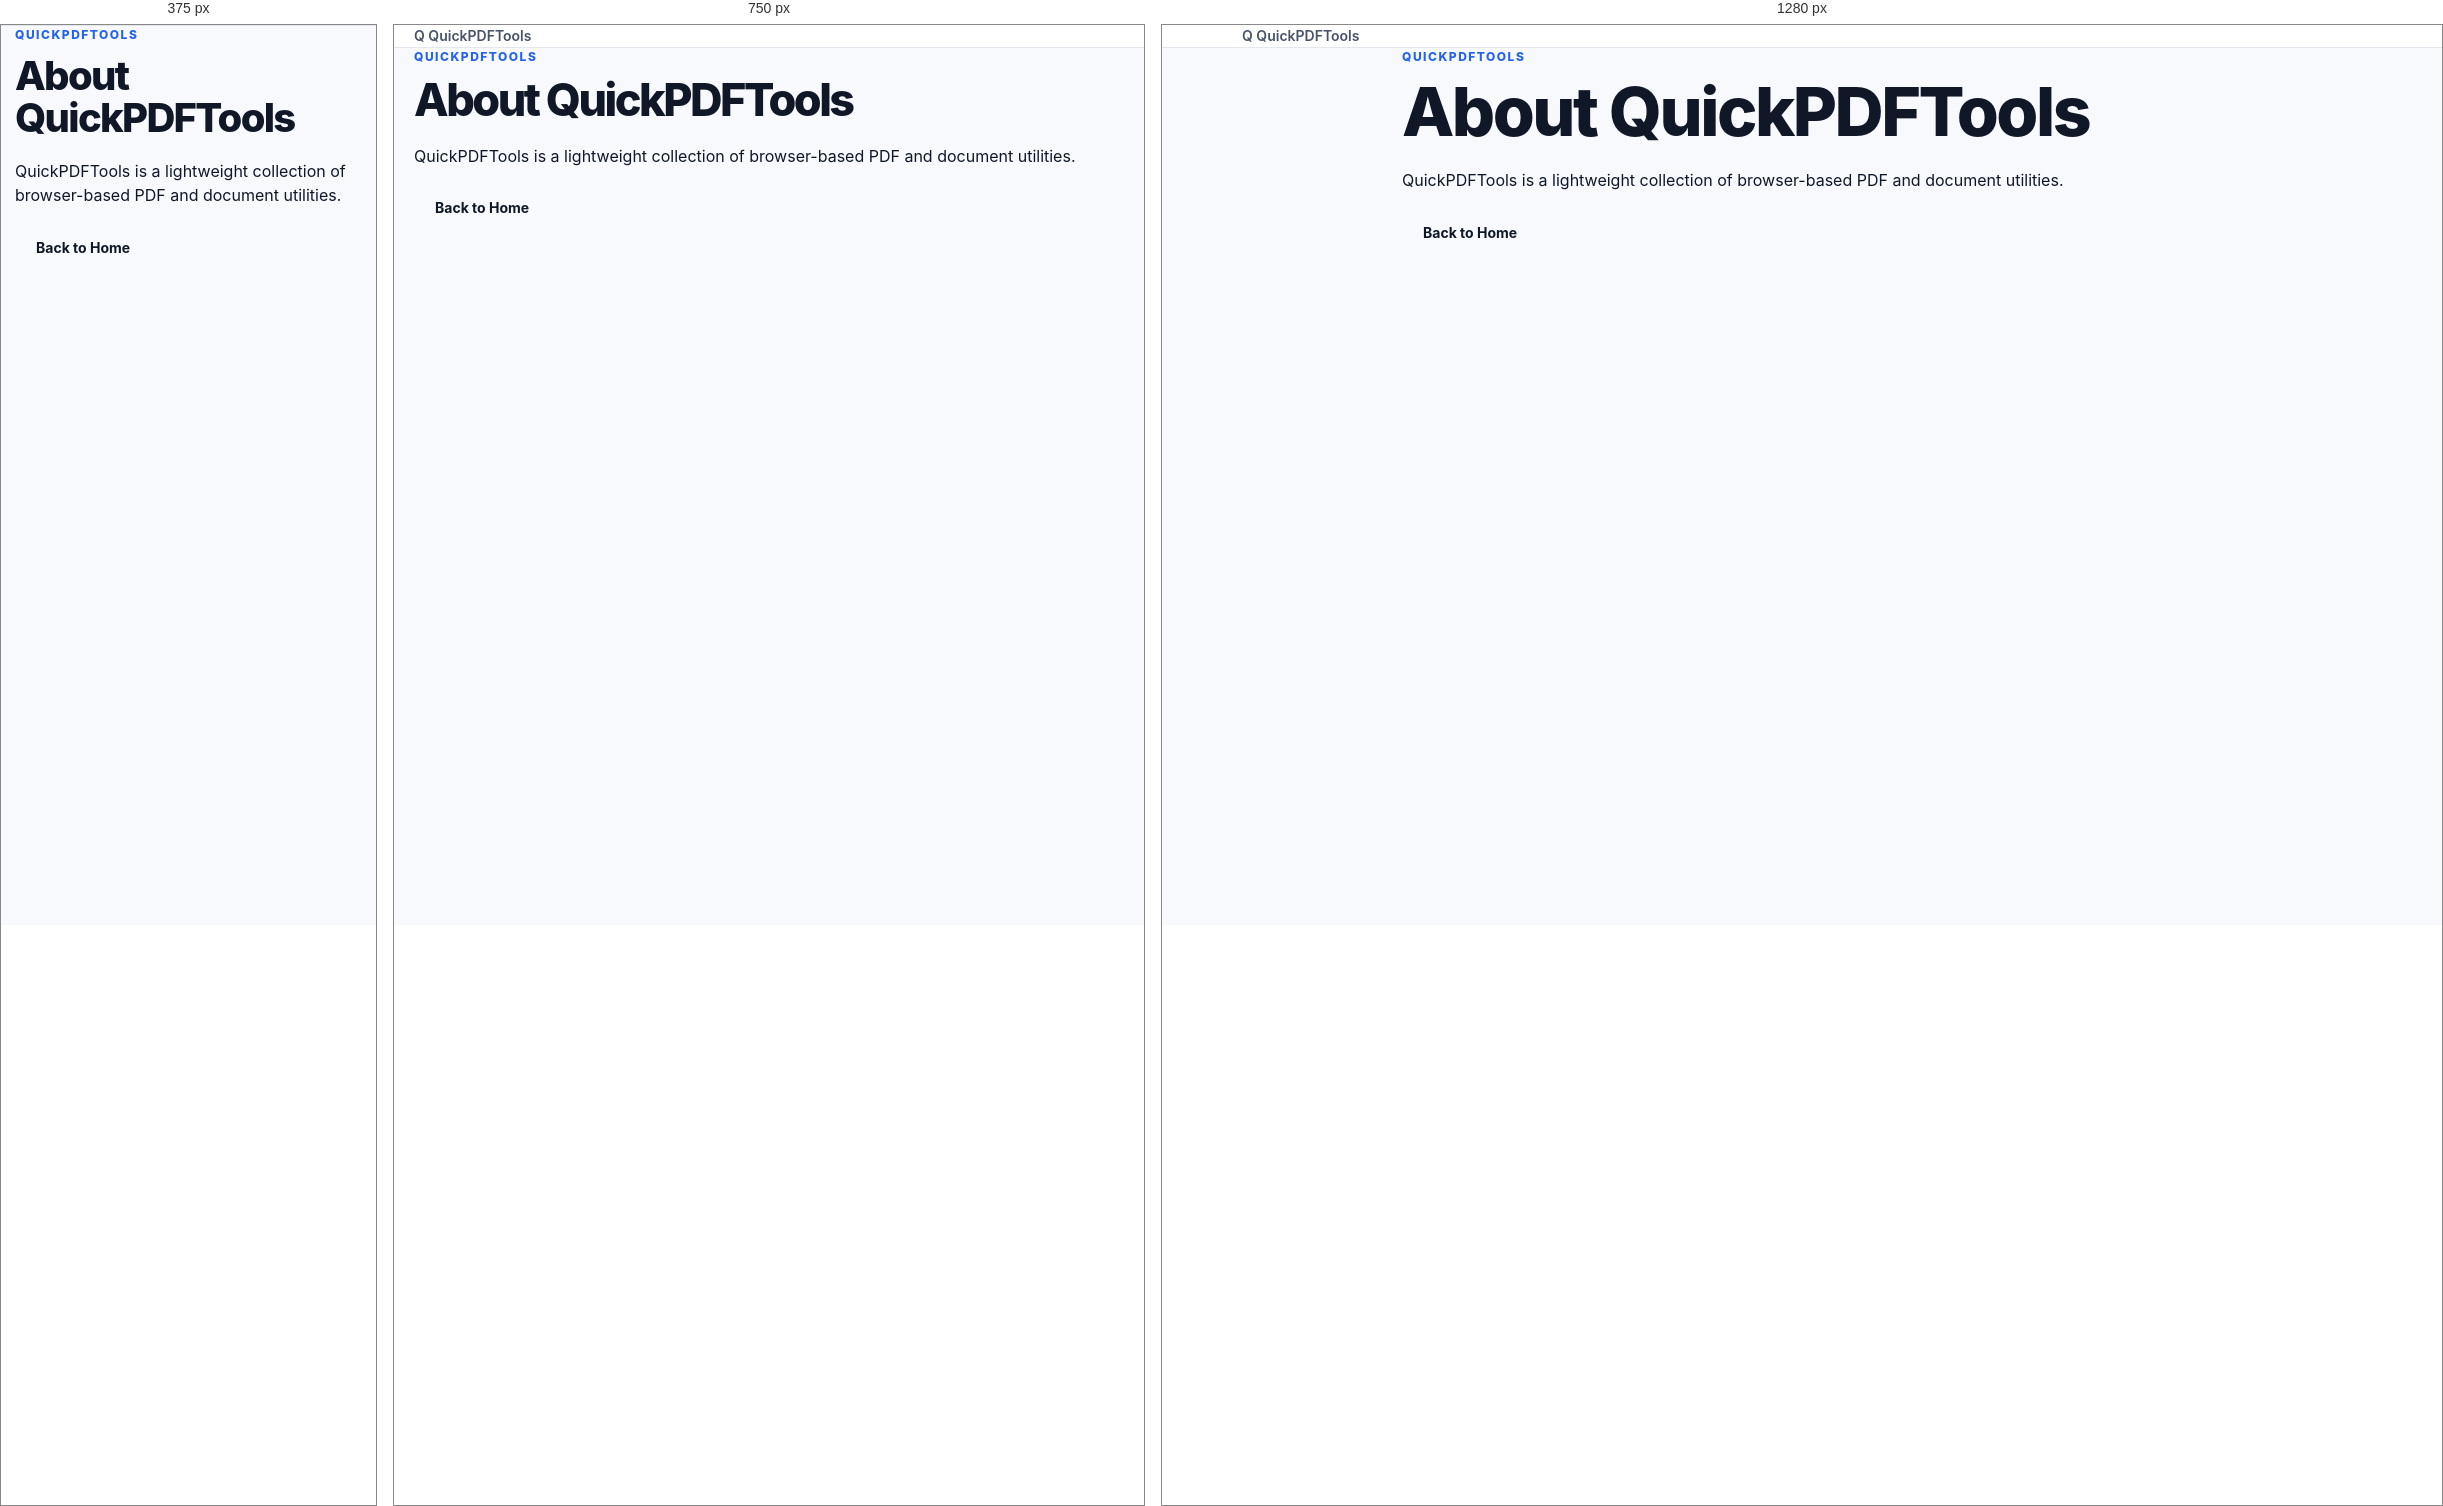
Rendered at 375 px, 750 px and 1280 px, left to right.

<!-- file: about.html -->
<!doctype html><html lang="en"><head><meta charset="utf-8"><meta name="viewport" content="width=device-width,initial-scale=1"><title>About QuickPDFTools — QuickPDFTools</title><link rel="stylesheet" href="css/style.css"></head><body><header class="site-header"><div class="container nav"><a class="logo" href="index.html"><span>Q</span> QuickPDFTools</a></div></header><main class="section"><div class="container" style="max-width:800px"><div class="eyebrow">QUICKPDFTOOLS</div><h1>About QuickPDFTools</h1><p>QuickPDFTools is a lightweight collection of browser-based PDF and document utilities.</p><p><a class="btn primary" href="index.html">Back to Home</a></p></div></main></body></html>

/* @media block from style.css */
@media(max-width:850px){
  .tool-grid{grid-template-columns:repeat(2,1fr)}
  .how-card{grid-template-columns:1fr}
}

/* @media block from style.css */
@media(max-width:650px){
  .container{width:min(100% - 28px,1120px)}
  .nav{display:none;position:absolute;top:72px;left:0;right:0;background:#fff;border-bottom:1px solid var(--line);padding:15px 20px;flex-direction:column;align-items:flex-start}
  .nav.open{display:flex}
  .menu-toggle{display:block}
  .hero-inner{padding:62px 0 52px}
  h1{letter-spacing:-1.7px}
  .hero-text{font-size:16px}
  .trust-row{gap:10px 18px}
  .section-heading{display:block}
  .section-heading>p{margin-top:10px}
  .tool-grid,.benefit-grid{grid-template-columns:1fr}
  .tools-section,.why-section,.how-section{padding:54px 0}
  .how-card{padding:30px 24px}
  .steps{grid-template-columns:1fr}
  .footer-top{display:block}
  .footer-links{margin-top:22px}
}

/* @media block from style.css */
@media(max-width:650px){
  .tool-hero{padding:34px 0 22px}
  .tool-shell-header{padding:18px}
  .tool-shell-body{padding:18px}
  .tool-help{grid-template-columns:1fr}
}